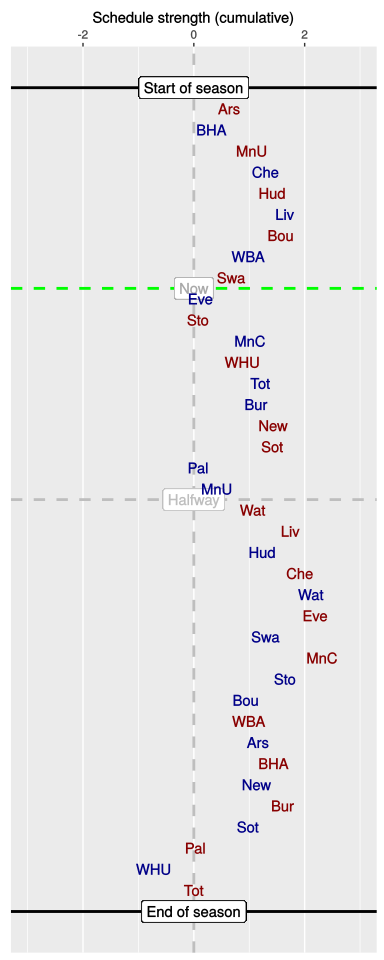

The data file committed next to this chart (first rows):
, HA, vs, played, sched, cumulative
1, A, Ars, 1, 0.64, 0.64
2, H, BHA, 1, -0.33, 0.32
3, A, MnU, 1, 0.74, 1.05
4, H, Che, 1, 0.25, 1.3
5, A, Hud, 1, 0.12, 1.42
6, H, Liv, 1, 0.23, 1.65
7, A, Bou, 1, -0.08, 1.57
8, H, WBA, 1, -0.59, 0.98
9, A, Swa, 1, -0.3, 0.68
10, H, Eve, 0, -0.56, 0.12
11, A, Sto, 0, -0.05, 0.08
12, H, MnC, 0, 0.95, 1.02
13, A, WHU, 0, -0.14, 0.88
14, H, Tot, 0, 0.32, 1.2
15, H, Bur, 0, -0.07, 1.13
16, A, New, 0, 0.29, 1.43
17, A, Sot, 0, 0, 1.42
18, H, Pal, 0, -1.35, 0.08
19, H, MnU, 0, 0.34, 0.42
20, A, Wat, 0, 0.66, 1.07
21, A, Liv, 0, 0.68, 1.75
22, H, Hud, 0, -0.51, 1.24
23, A, Che, 0, 0.68, 1.92
24, H, Wat, 0, 0.2, 2.12
25, A, Eve, 0, 0.07, 2.19
26, H, Swa, 0, -0.89, 1.3
27, A, MnC, 0, 1.02, 2.32
28, H, Sto, 0, -0.67, 1.65
29, H, Bou, 0, -0.7, 0.94
30, A, WBA, 0, 0.04, 0.99
31, H, Ars, 0, 0.17, 1.16
32, A, BHA, 0, 0.29, 1.44
33, H, New, 0, -0.32, 1.13
34, A, Bur, 0, 0.49, 1.61
35, H, Sot, 0, -0.63, 0.98
36, A, Pal, 0, -0.95, 0.03
37, H, WHU, 0, -0.76, -0.72
38, A, Tot, 0, 0.72, 0
